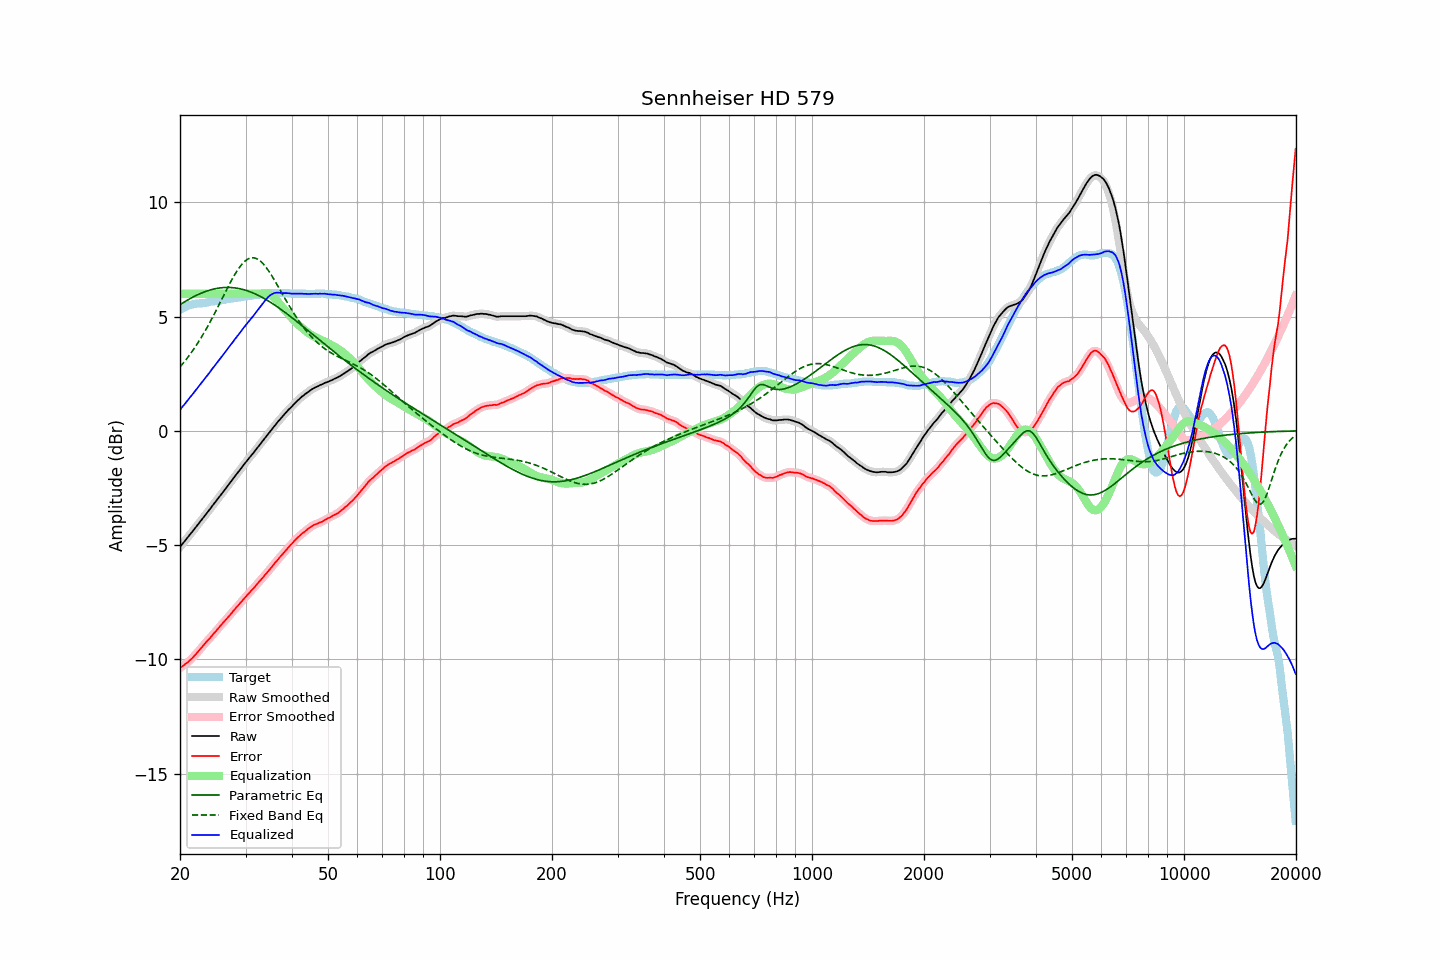

The file beside this chart, header and first rows:
frequency, raw, error, smoothed, error_smoothed, equalization, parametric_eq, fixed_band_eq, equalized_raw, equalized_smoothed, target
20.00, -5.08, -10.38, -5.08, -10.38, 6.00, 5.52, 2.80, 0.92, 0.92, 5.30
20.20, -4.99, -10.33, -5.00, -10.33, 6.00, 5.56, 2.88, 1.01, 1.00, 5.34
20.40, -4.90, -10.28, -4.91, -10.28, 6.00, 5.61, 2.96, 1.10, 1.09, 5.38
20.61, -4.83, -10.22, -4.82, -10.23, 6.00, 5.65, 3.05, 1.17, 1.18, 5.40
20.81, -4.73, -10.17, -4.73, -10.17, 6.00, 5.69, 3.14, 1.27, 1.27, 5.44
21.02, -4.64, -10.12, -4.64, -10.12, 6.00, 5.73, 3.23, 1.36, 1.36, 5.48
21.23, -4.55, -10.05, -4.56, -10.06, 6.00, 5.77, 3.32, 1.45, 1.44, 5.50
21.44, -4.47, -9.99, -4.47, -9.99, 6.00, 5.81, 3.42, 1.53, 1.53, 5.52
21.66, -4.38, -9.92, -4.38, -9.92, 6.00, 5.85, 3.52, 1.62, 1.62, 5.54
21.87, -4.29, -9.84, -4.29, -9.85, 6.00, 5.89, 3.62, 1.71, 1.71, 5.55
22.09, -4.20, -9.77, -4.20, -9.77, 6.00, 5.92, 3.73, 1.80, 1.80, 5.57
22.31, -4.11, -9.69, -4.11, -9.69, 6.00, 5.96, 3.83, 1.89, 1.89, 5.58
22.54, -4.03, -9.60, -4.02, -9.60, 6.00, 5.99, 3.95, 1.97, 1.98, 5.58
22.76, -3.93, -9.52, -3.93, -9.52, 6.00, 6.02, 4.06, 2.07, 2.07, 5.59
22.99, -3.84, -9.43, -3.84, -9.43, 6.00, 6.05, 4.18, 2.16, 2.16, 5.59
23.22, -3.75, -9.35, -3.75, -9.35, 6.00, 6.08, 4.30, 2.25, 2.25, 5.59
23.45, -3.66, -9.27, -3.66, -9.27, 6.00, 6.10, 4.42, 2.34, 2.34, 5.60
23.69, -3.58, -9.19, -3.57, -9.19, 6.00, 6.13, 4.54, 2.42, 2.43, 5.61
23.92, -3.48, -9.12, -3.48, -9.12, 6.00, 6.15, 4.67, 2.52, 2.52, 5.63
24.16, -3.39, -9.05, -3.39, -9.04, 6.00, 6.17, 4.80, 2.61, 2.61, 5.65
24.40, -3.29, -8.96, -3.30, -8.96, 6.00, 6.19, 4.93, 2.71, 2.70, 5.66
24.65, -3.20, -8.87, -3.20, -8.87, 6.00, 6.21, 5.07, 2.80, 2.80, 5.66
24.89, -3.11, -8.79, -3.11, -8.79, 6.00, 6.22, 5.20, 2.89, 2.89, 5.68
25.14, -3.02, -8.71, -3.02, -8.71, 6.00, 6.23, 5.34, 2.98, 2.98, 5.69
25.39, -2.93, -8.63, -2.93, -8.63, 6.00, 6.25, 5.48, 3.07, 3.07, 5.70
25.65, -2.83, -8.54, -2.84, -8.55, 6.00, 6.26, 5.62, 3.17, 3.16, 5.71
25.91, -2.75, -8.46, -2.74, -8.46, 6.00, 6.26, 5.76, 3.25, 3.26, 5.72
26.16, -2.65, -8.38, -2.65, -8.38, 6.00, 6.27, 5.90, 3.35, 3.35, 5.73
26.43, -2.57, -8.30, -2.56, -8.31, 6.00, 6.27, 6.04, 3.43, 3.44, 5.74
26.69, -2.47, -8.23, -2.47, -8.22, 6.00, 6.28, 6.18, 3.53, 3.53, 5.76
26.96, -2.37, -8.14, -2.38, -8.15, 6.00, 6.28, 6.32, 3.63, 3.62, 5.77
27.23, -2.28, -8.06, -2.29, -8.07, 6.00, 6.27, 6.45, 3.72, 3.71, 5.78
27.50, -2.19, -7.99, -2.19, -7.98, 6.00, 6.27, 6.58, 3.81, 3.81, 5.80
27.77, -2.10, -7.90, -2.10, -7.90, 6.00, 6.26, 6.71, 3.90, 3.90, 5.80
28.05, -2.00, -7.82, -2.01, -7.82, 6.00, 6.26, 6.83, 4.00, 3.99, 5.81
28.33, -1.91, -7.73, -1.91, -7.73, 6.00, 6.25, 6.95, 4.09, 4.09, 5.81
28.62, -1.83, -7.66, -1.82, -7.65, 6.00, 6.24, 7.05, 4.17, 4.18, 5.83
28.90, -1.73, -7.58, -1.73, -7.57, 6.00, 6.22, 7.16, 4.27, 4.27, 5.84
29.19, -1.64, -7.49, -1.64, -7.50, 6.00, 6.21, 7.25, 4.36, 4.36, 5.85
29.48, -1.54, -7.41, -1.55, -7.41, 6.00, 6.19, 7.33, 4.46, 4.45, 5.87
29.78, -1.45, -7.33, -1.45, -7.33, 6.00, 6.17, 7.40, 4.55, 4.55, 5.88
30.08, -1.37, -7.25, -1.36, -7.25, 6.00, 6.15, 7.46, 4.63, 4.64, 5.89
30.38, -1.28, -7.17, -1.28, -7.17, 6.00, 6.13, 7.51, 4.72, 4.72, 5.90
30.68, -1.19, -7.10, -1.19, -7.10, 6.00, 6.10, 7.54, 4.81, 4.81, 5.91
30.99, -1.10, -7.02, -1.11, -7.02, 6.00, 6.07, 7.56, 4.90, 4.89, 5.91
31.30, -1.02, -6.95, -1.02, -6.95, 6.00, 6.05, 7.57, 4.98, 4.98, 5.92
31.61, -0.93, -6.88, -0.93, -6.87, 6.00, 6.02, 7.57, 5.07, 5.07, 5.94
31.93, -0.85, -6.79, -0.85, -6.79, 6.00, 5.99, 7.55, 5.15, 5.15, 5.94
32.24, -0.75, -6.70, -0.75, -6.71, 6.00, 5.95, 7.52, 5.25, 5.25, 5.95
32.57, -0.66, -6.62, -0.66, -6.62, 6.00, 5.92, 7.48, 5.34, 5.34, 5.96
32.89, -0.57, -6.55, -0.57, -6.54, 6.00, 5.88, 7.43, 5.43, 5.43, 5.98
33.22, -0.48, -6.46, -0.48, -6.46, 6.01, 5.84, 7.36, 5.53, 5.53, 5.98
33.55, -0.39, -6.39, -0.39, -6.38, 6.01, 5.81, 7.29, 5.62, 5.62, 5.99
33.89, -0.30, -6.30, -0.30, -6.30, 6.02, 5.77, 7.21, 5.71, 5.71, 5.99
34.23, -0.21, -6.22, -0.21, -6.22, 6.01, 5.72, 7.11, 5.79, 5.79, 6.01
34.57, -0.12, -6.13, -0.12, -6.14, 5.99, 5.68, 7.01, 5.87, 5.87, 6.01
34.92, -0.03, -6.05, -0.03, -6.05, 5.96, 5.64, 6.91, 5.93, 5.93, 6.02
35.27, 0.06, -5.97, 0.06, -5.96, 5.92, 5.59, 6.80, 5.97, 5.97, 6.02
35.62, 0.15, -5.88, 0.15, -5.88, 5.87, 5.55, 6.68, 6.01, 6.01, 6.02
35.97, 0.24, -5.78, 0.24, -5.79, 5.80, 5.50, 6.57, 6.04, 6.04, 6.02
... 635 more rows
